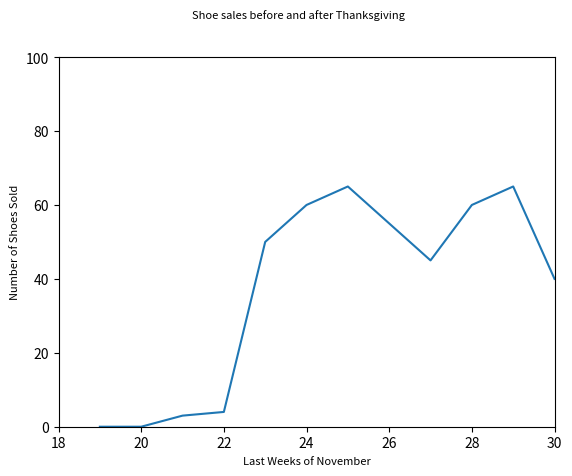

This chart was generated by the following Python code:
#!/usr/bin/env python

import numpy as np
import numpy.random as nr
import matplotlib.pyplot as plt

fig = plt.figure()
fig.suptitle("Shoe sales before and after Thanksgiving", fontsize=8)
plt.xlabel("Last Weeks of November", fontsize=8)
plt.ylabel("Number of Shoes Sold", fontsize=8)
plt.plot([19,20,21,22,23,24,25,26,27,28,29,30], [0,0,3,4,50,60,65,55,45,60,65,40])
plt.axis([18, 30, 0, 100])
plt.show()

# DB: Good!